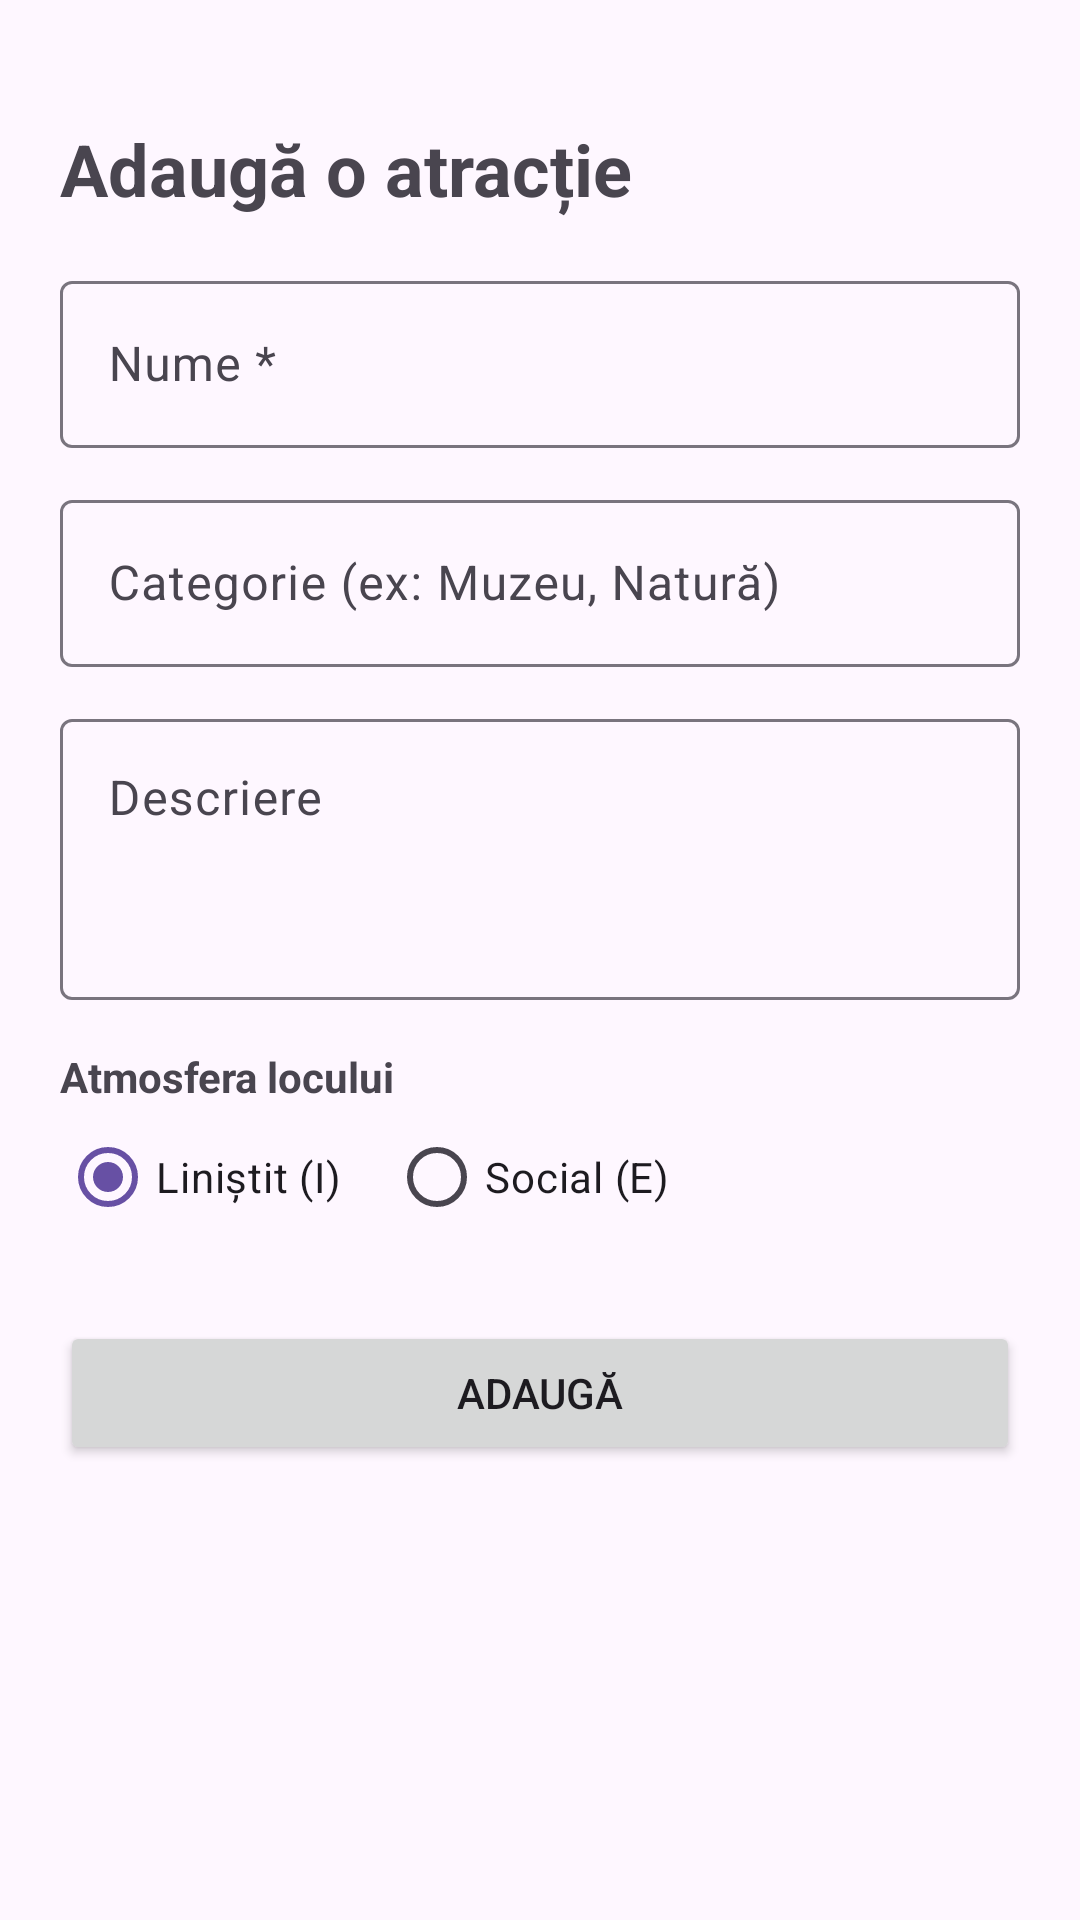

Reconstruct the res/layout file that produces this screen, plus the resources it refers to.
<!-- AndroidManifest.xml: application theme Theme.MBTITravel -->
<!-- res/layout/fragment_details.xml -->
<?xml version="1.0" encoding="utf-8"?>
<ScrollView xmlns:android="http://schemas.android.com/apk/res/android"
    xmlns:tools="http://schemas.android.com/tools"
    android:layout_width="match_parent"
    android:layout_height="match_parent"
    tools:context=".ui.DetailsFragment">

    <LinearLayout
        android:layout_width="match_parent"
        android:layout_height="wrap_content"
        android:orientation="vertical"
        android:padding="20dp">

        <TextView
            android:id="@+id/tvDetailsTitle"
            android:layout_width="wrap_content"
            android:layout_height="wrap_content"
            android:layout_marginTop="20dp"
            android:layout_marginBottom="16dp"
            android:text="Adaugă o atracție"
            android:textSize="24sp"
            android:textStyle="bold" />

        <com.google.android.material.textfield.TextInputLayout
            android:layout_width="match_parent"
            android:layout_height="wrap_content"
            android:hint="Nume *">

            <com.google.android.material.textfield.TextInputEditText
                android:id="@+id/etAttractionName"
                android:layout_width="match_parent"
                android:layout_height="wrap_content"
                android:inputType="textCapWords" />
        </com.google.android.material.textfield.TextInputLayout>

        <com.google.android.material.textfield.TextInputLayout
            android:layout_width="match_parent"
            android:layout_height="wrap_content"
            android:layout_marginTop="12dp"
            android:hint="Categorie (ex: Muzeu, Natură)">

            <com.google.android.material.textfield.TextInputEditText
                android:id="@+id/etAttractionCategory"
                android:layout_width="match_parent"
                android:layout_height="wrap_content"
                android:inputType="textCapSentences" />
        </com.google.android.material.textfield.TextInputLayout>

        <com.google.android.material.textfield.TextInputLayout
            android:layout_width="match_parent"
            android:layout_height="wrap_content"
            android:layout_marginTop="12dp"
            android:hint="Descriere">

            <com.google.android.material.textfield.TextInputEditText
                android:id="@+id/etAttractionDescription"
                android:layout_width="match_parent"
                android:layout_height="wrap_content"
                android:gravity="top"
                android:inputType="textMultiLine|textCapSentences"
                android:minLines="3" />
        </com.google.android.material.textfield.TextInputLayout>

        <TextView
            android:layout_width="wrap_content"
            android:layout_height="wrap_content"
            android:layout_marginTop="16dp"
            android:text="Atmosfera locului"
            android:textStyle="bold" />

        <RadioGroup
            android:id="@+id/rgVibe"
            android:layout_width="match_parent"
            android:layout_height="wrap_content"
            android:checkedButton="@id/rbQuiet"
            android:orientation="horizontal">

            <RadioButton
                android:id="@+id/rbQuiet"
                android:layout_width="wrap_content"
                android:layout_height="wrap_content"
                android:text="Liniștit (I)" />

            <RadioButton
                android:id="@+id/rbSocial"
                android:layout_width="wrap_content"
                android:layout_height="wrap_content"
                android:layout_marginStart="16dp"
                android:text="Social (E)" />
        </RadioGroup>

        <Button
            android:id="@+id/btnSaveAttraction"
            android:layout_width="match_parent"
            android:layout_height="wrap_content"
            android:layout_marginTop="24dp"
            android:text="Adaugă" />

        <Button
            android:id="@+id/btnDeleteAttraction"
            style="@style/Widget.Material3.Button.OutlinedButton"
            android:layout_width="match_parent"
            android:layout_height="wrap_content"
            android:layout_marginTop="8dp"
            android:text="Șterge atracția"
            android:textColor="#B00020"
            android:visibility="gone" />
    </LinearLayout>
</ScrollView>
<!-- resources referenced by this layout -->
<resources>
  <style name="Theme.MBTITravel" parent="Base.Theme.MBTITravel" />
  <style name="Base.Theme.MBTITravel" parent="Theme.Material3.DayNight.NoActionBar">
          
          
      </style>
</resources>
